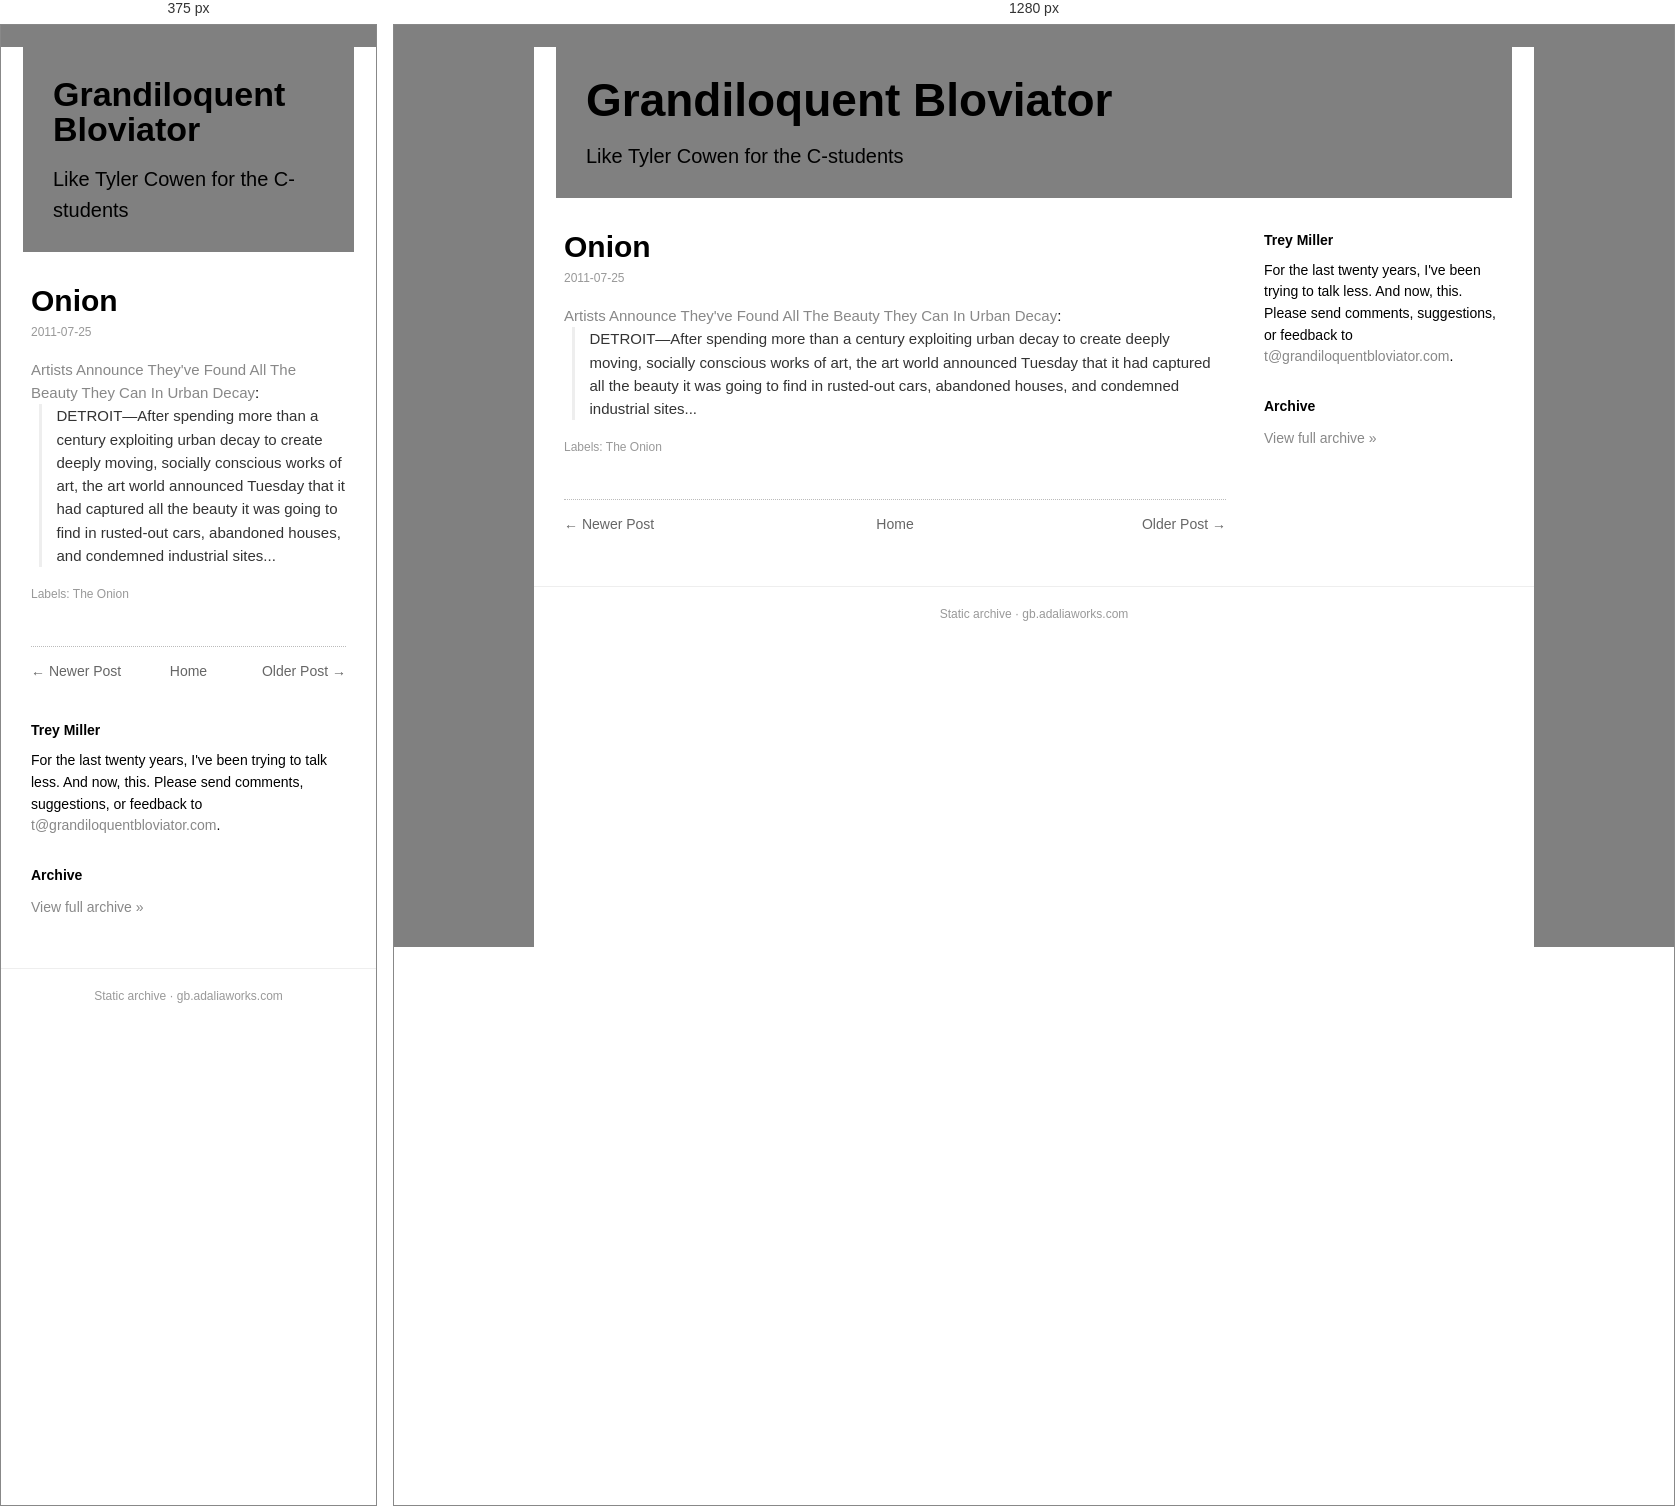
Rendered at 375 px and 1280 px, left to right.

<!-- file: onion.html -->
<!doctype html><html lang=en><head><meta charset=utf-8><meta name=viewport content='width=device-width,initial-scale=1'><title>Onion</title><link rel='icon' type='image/x-icon' href='../../favicon.ico'><link rel=stylesheet href='../../style.css'></head><body><div class=box><div class=head><h1><a href='../../index.html'>Grandiloquent Bloviator</a></h1><div class=desc>Like Tyler Cowen for the C-students</div></div><div class=cols><div class=main><div class=post><h1 class=t>Onion</h1><div class=date>2011-07-25</div><div class=body><a href="http://feeds.theonion.com/~r/theonion/daily/~3/7FHmqcHFpug/">Artists Announce They've Found All The Beauty They Can In Urban Decay</a>:<br/>
<blockquote>DETROIT—After spending more than a century exploiting urban decay to create deeply moving, socially conscious works of art, the art world announced Tuesday that it had captured all the beauty it was going to find in rusted-out cars, abandoned houses, and condemned industrial sites...</blockquote></div><div class=labels>Labels: The Onion</div></div><div class="nav"><span class="newer"><a href="../../2011/07/rant-of-week.html">&larr; Newer Post</a></span><span class="home"><a href="../../index.html">Home</a></span><span class="older"><a href="../../2011/07/summer-camp.html">Older Post &rarr;</a></span></div></div><div class=side><h3>Trey Miller</h3><div class="bio">For the last twenty years, I've been trying to talk less. And now, this. Please send comments, suggestions, or feedback to <a href='mailto:t@grandiloquentbloviator.com'>t@grandiloquentbloviator.com</a>.</div><h3>Archive</h3><div class="archlink"><a href="../../index.html">View full archive &raquo;</a></div></div></div><div class=foot>Static archive &middot; gb.adaliaworks.com</div></div><script data-goatcounter='https://grandblov.goatcounter.com/count' async src='//gc.zgo.at/count.js'></script></body></html>

/* @media block from style.css */
@media(max-width:760px){.side{flex-basis:100%}.head h1{font-size:34px}}